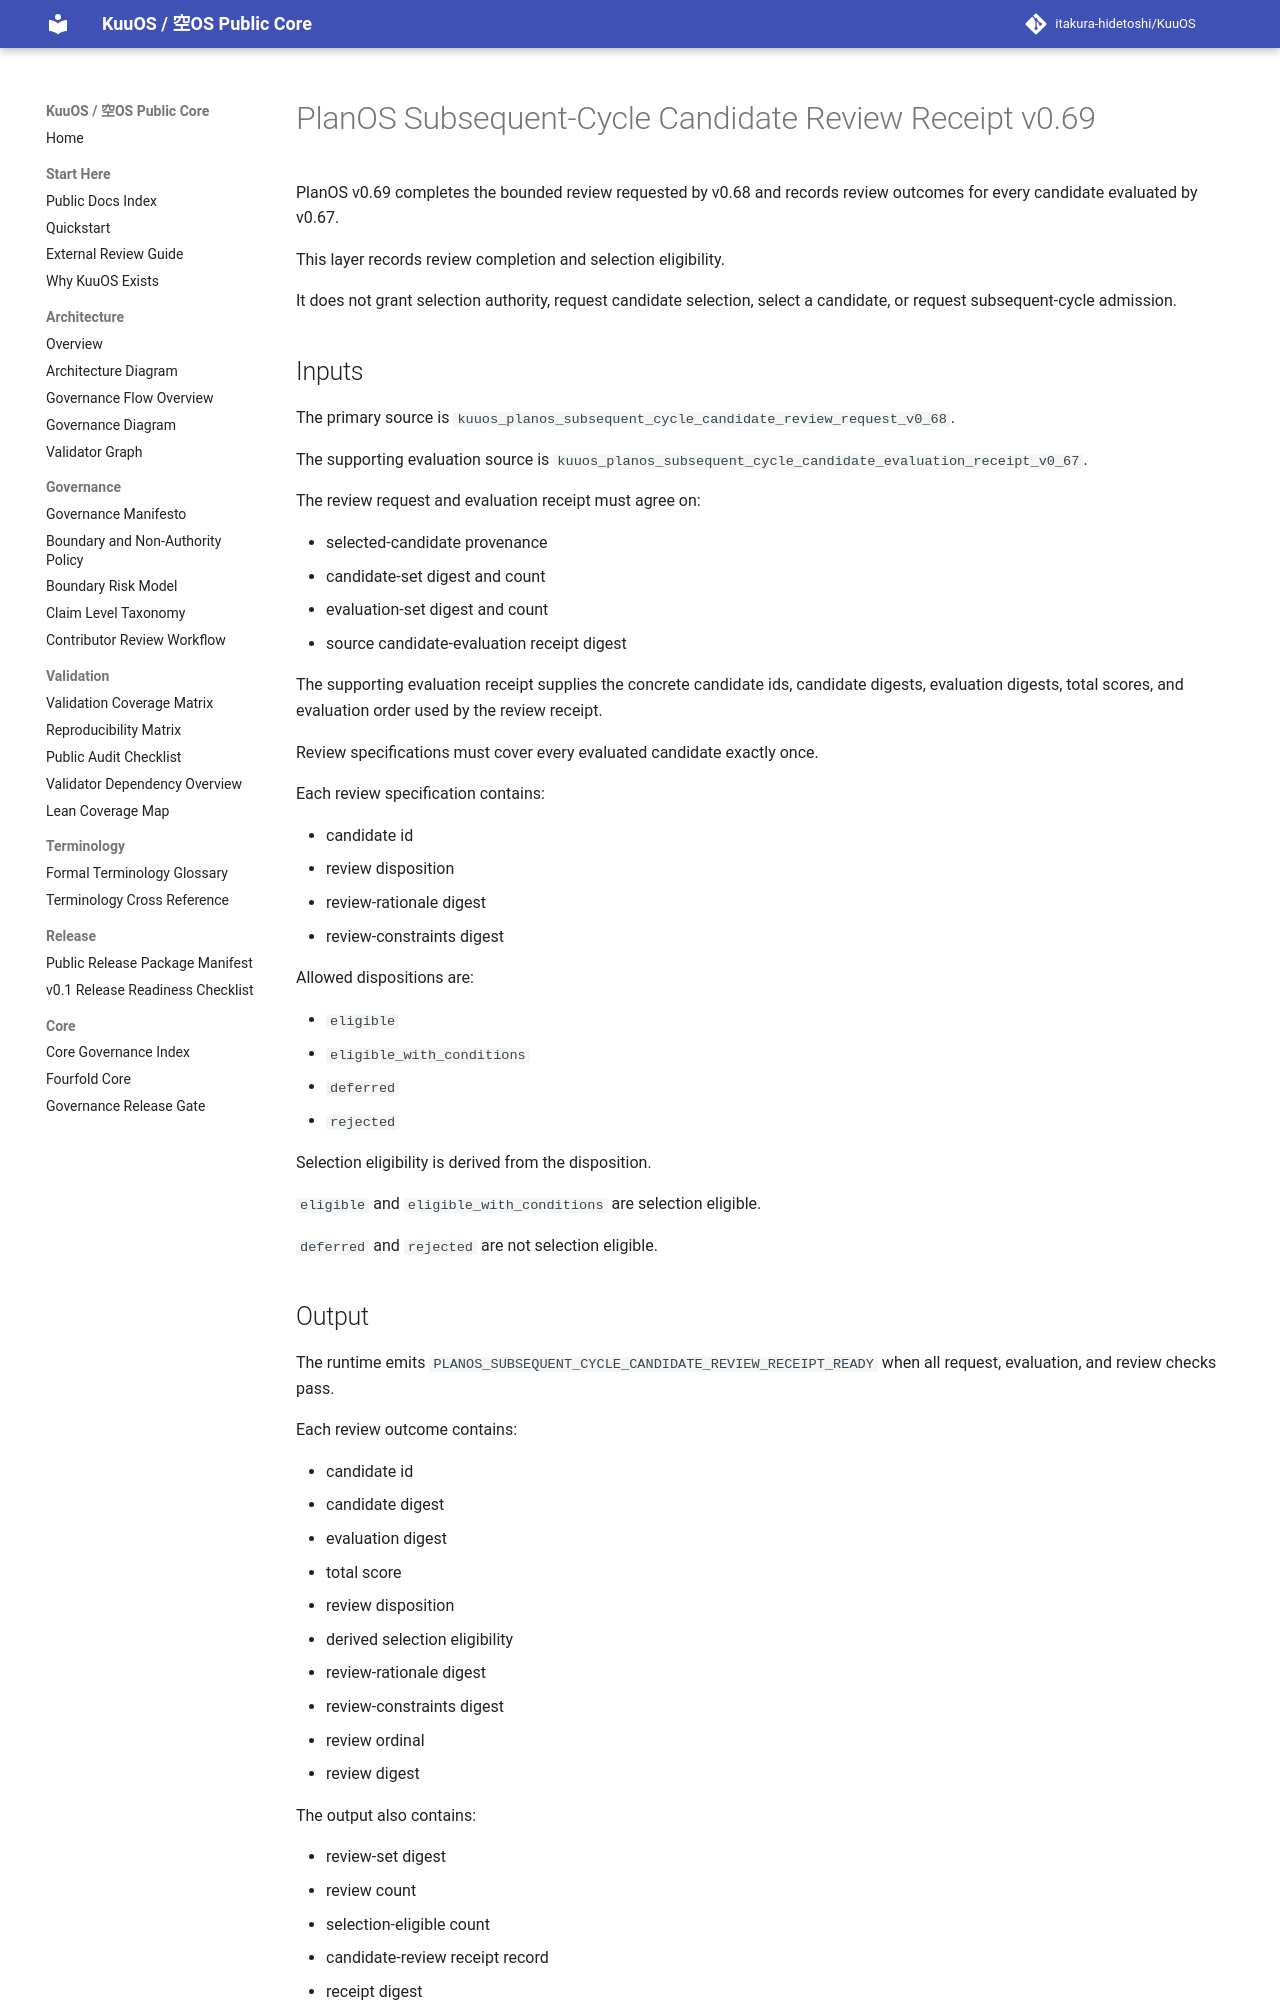

repository: itakura-hidetoshi/KuuOS · page: KUUOS_PLANOS_SUBSEQUENT_CYCLE_CANDIDATE_REVIEW_RECEIPT_v0_69/index.html · generator: mkdocs

# PlanOS Subsequent-Cycle Candidate Review Receipt v0.69

PlanOS v0.69 completes the bounded review requested by v0.68 and records review outcomes for every candidate evaluated by v0.67.

This layer records review completion and selection eligibility.

It does not grant selection authority, request candidate selection, select a candidate, or request subsequent-cycle admission.

## Inputs

The primary source is `kuuos_planos_subsequent_cycle_candidate_review_request_v0_68`.

The supporting evaluation source is `kuuos_planos_subsequent_cycle_candidate_evaluation_receipt_v0_67`.

The review request and evaluation receipt must agree on:

- selected-candidate provenance
- candidate-set digest and count
- evaluation-set digest and count
- source candidate-evaluation receipt digest

The supporting evaluation receipt supplies the concrete candidate ids, candidate digests, evaluation digests, total scores, and evaluation order used by the review receipt.

Review specifications must cover every evaluated candidate exactly once.

Each review specification contains:

- candidate id
- review disposition
- review-rationale digest
- review-constraints digest

Allowed dispositions are:

- `eligible`
- `eligible_with_conditions`
- `deferred`
- `rejected`

Selection eligibility is derived from the disposition.

`eligible` and `eligible_with_conditions` are selection eligible.

`deferred` and `rejected` are not selection eligible.

## Output

The runtime emits `PLANOS_SUBSEQUENT_CYCLE_CANDIDATE_REVIEW_RECEIPT_READY` when all request, evaluation, and review checks pass.

Each review outcome contains:

- candidate id
- candidate digest
- evaluation digest
- total score
- review disposition
- derived selection eligibility
- review-rationale digest
- review-constraints digest
- review ordinal
- review digest

The output also contains:

- review-set digest
- review count
- selection-eligible count
- candidate-review receipt record
- receipt digest
